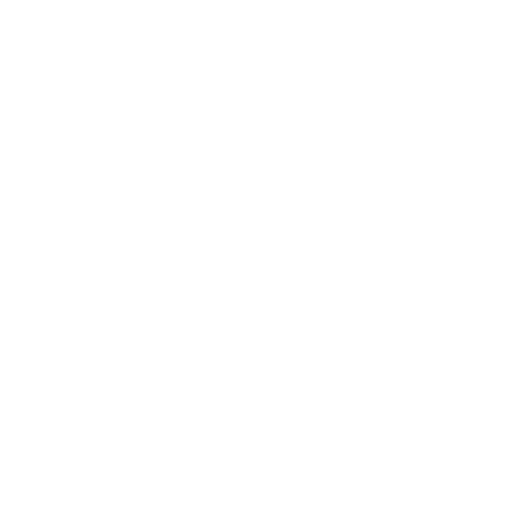
t = 0.00 s
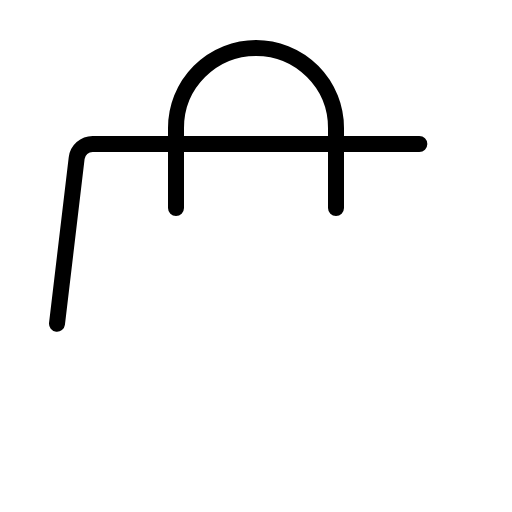
t = 0.38 s
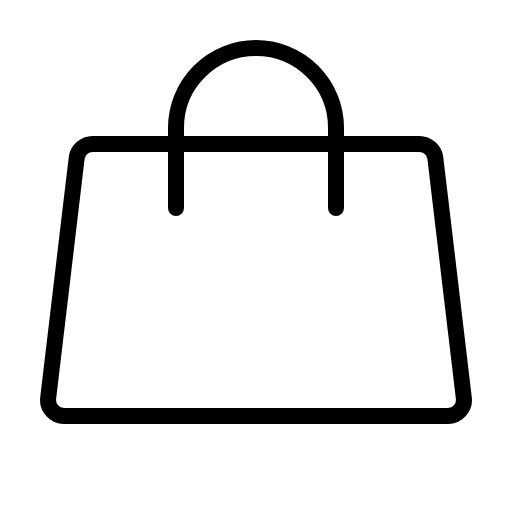
t = 1.13 s
t = 1.50 s: frame unchanged from t = 1.13 s, image omitted
t = 1.88 s: frame unchanged from t = 1.13 s, image omitted
t = 2.63 s: frame unchanged from t = 1.13 s, image omitted

The animated SVG that drew these frames (rendered in a browser with its animation timeline set to each time). Animation: 1 CSS @keyframes rule; one cycle of 3.00 s, repeats indefinitely.

<svg xmlns="http://www.w3.org/2000/svg" viewBox="0 0 256 256">
  <style>
    .draw-line {
      stroke-dasharray: 2000;
      stroke-dashoffset: 0;
    }
    svg:hover .draw-line {
      animation: phosphor-draw-in 3s ease-in-out infinite alternate;
    }
    @keyframes phosphor-draw-in {
      0%   { stroke-dashoffset: 2000; }
      50%  { stroke-dashoffset: 0; }
      100% { stroke-dashoffset: 0; }
    }
  </style><rect width="256" height="256" fill="none"/><path d="M209.67,72H46.33a8.06,8.06,0,0,0-8,7.07l-14.25,120a8,8,0,0,0,8,8.93H223.92a8,8,0,0,0,8-8.93l-14.25-120A8.06,8.06,0,0,0,209.67,72Z" fill="none" stroke="currentColor" stroke-linecap="round" stroke-linejoin="round" stroke-width="8" class="draw-line"/><path d="M88,104V64a40,40,0,0,1,80,0v40" fill="none" stroke="currentColor" stroke-linecap="round" stroke-linejoin="round" stroke-width="8" class="draw-line"/></svg>
